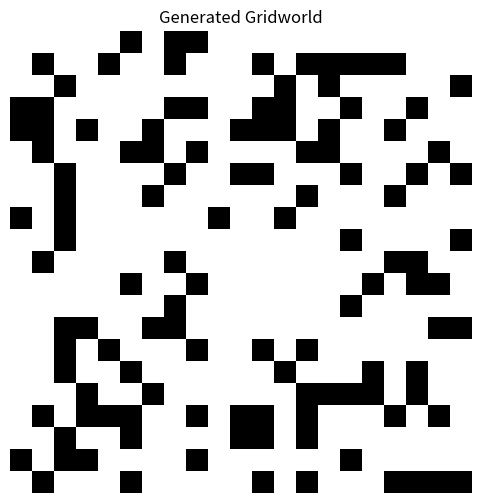
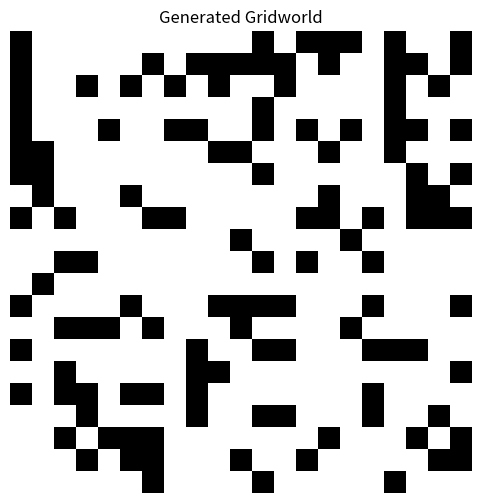
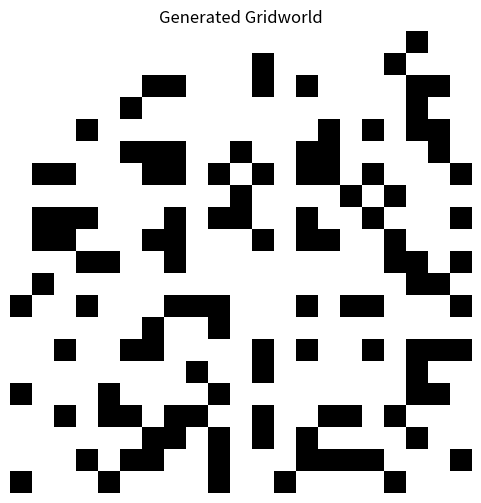
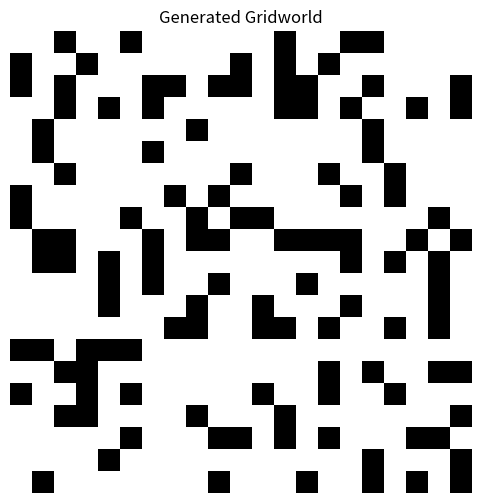
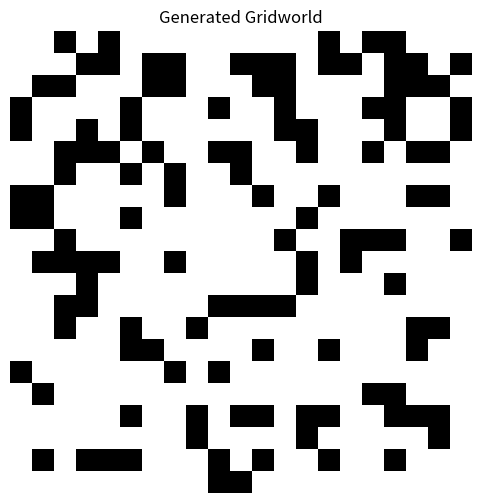

Write the Python code that produced these figures, in order.
import numpy as np
import random
import matplotlib.pyplot as plt

def generate_grid(n):
    """
    Generate a single n x n gridworld using DFS.
    0 = unblocked, 1 = blocked.
    """
    def get_neighbors(x, y):
        """Get the list of valid neighbors for a cell (x, y)."""
        neighbors = []
        if x > 0:
            neighbors.append((x - 1, y))
        if x < n - 1:
            neighbors.append((x + 1, y))
        if y > 0:
            neighbors.append((x, y - 1))
        if y < n - 1:
            neighbors.append((x, y + 1))
        random.shuffle(neighbors)
        return neighbors

    def dfs(x, y):
        """Depth-first search to generate the grid."""
        stack = [(x, y)]
        while stack:
            cx, cy = stack.pop()
            if grid[cx][cy] == 0:  # If the cell is already visited, skip it
                continue
            grid[cx][cy] = 0  # Mark the cell as visited (unblocked)
            neighbors = get_neighbors(cx, cy)
            for nx, ny in neighbors:
                if grid[nx][ny] == 1:  # If the neighbor is unvisited (blocked)
                    stack.append((nx, ny))

    # Initialize the grid with all cells blocked
    grid = [[1 if random.random() < 0.3 else 0 for _ in range(n)] for _ in range(n)]
    
    # Start DFS from the center of the grid
    start_x, start_y = n // 2, n // 2
    dfs(start_x, start_y)
    
    return grid

def visualize_grid(grid):
    """Display a grid using matplotlib with gridlines."""
    plt.figure(figsize=(6, 6))
    plt.imshow(np.array(grid), cmap='binary')
    plt.title("Generated Gridworld")
    plt.axis('off')

    plt.show()

def generate_multiple_grids(num_grids, size):
    """
    Generate multiple gridworlds.
    
    Parameters:
    num_grids (int): Number of grids to generate.
    size (int): Size of each grid (must be an odd number).
    
    Returns:
    list: A list of generated grids.
    """
    grids = []
    for _ in range(num_grids):
        grids.append(generate_grid(size))
    return grids

if __name__ == "__main__":
    n = 21  # Size of the gridworld (must be an odd number)
    gridworld = generate_multiple_grids( 10,  n)
    for i in range(5):
        visualize_grid(gridworld[i])
